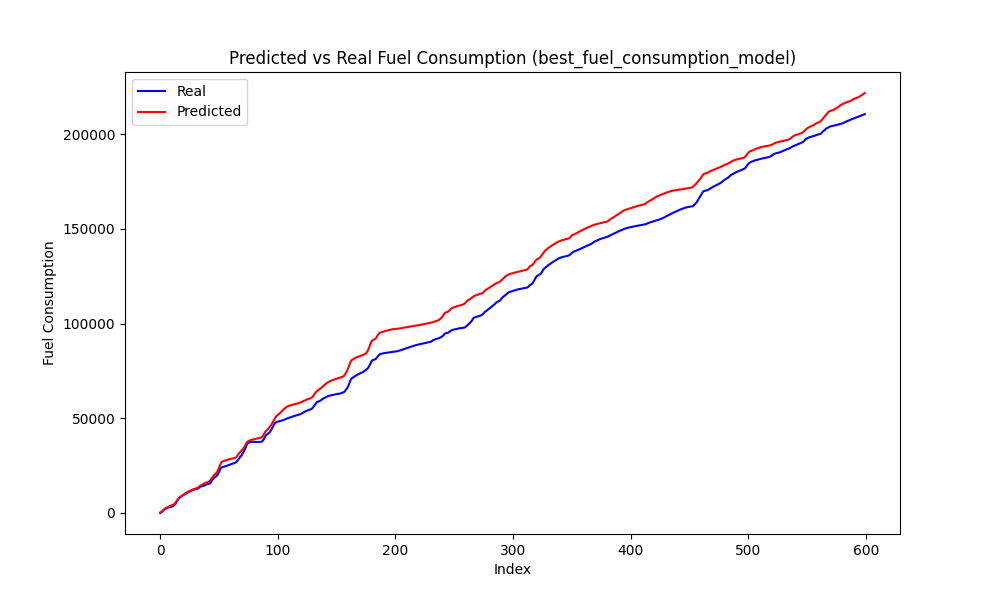

Data behind this chart, as committed beside it:
Speed, Actual, Predicted, Predicted_Diff, Actual_Diff
23, 374.0, 601.8, 344.3, 374.0
24, 908.6, 1116, 514.2, 534.6
25, 1437, 1760, 643.7, 528.4
27, 2033, 2303, 543.6, 595.9
27, 2351, 2652, 348.2, 317.8
27, 2700, 2978, 326.5, 349.4
27, 2884, 3309, 331, 184.2
27, 3104, 3624, 315, 219.6
27, 3259, 3889, 265.1, 155.4
26, 3475, 4109, 219.7, 215.5
26, 3751, 4356, 247, 276.1
26, 4228, 4739, 383.4, 477.6
27, 4951, 5436, 696.5, 722.8
29, 6139, 6367, 931.1, 1188
31, 7000, 7258, 891.7, 861.1
32, 7854, 7921, 663, 854.4
33, 8343, 8414, 492.7, 488.4
33, 8849, 8858, 444.1, 506.0
33, 9215, 9297, 438.8, 366.0
33, 9605, 9745, 447.5, 390.4
33, 9977, 10192, 447.8, 372.2
33, 10385, 10620, 427.6, 408.1
32, 10656, 10993, 372.9, 270.8
32, 11007, 11322, 329.5, 350.6
31, 11325, 11613, 291, 318.2
30, 11646, 11919, 305.4, 320.8
30, 11909, 12233, 314, 263.1
29, 12202, 12479, 246.1, 293.6
27, 12465, 12686, 206.8, 262.2
23, 12644, 12863, 177.6, 179.8
23, 12758, 13061, 197.6, 113.7
22, 12926, 13348, 286.8, 168.0
23, 13355, 13856, 508.6, 428.6
24, 13912, 14391, 534.8, 556.8
24, 14036, 14716, 325.2, 124.8
24, 14178, 15006, 290.2, 142.2
23, 14341, 15328, 321.3, 162.4
24, 14702, 15723, 394.9, 360.8
24, 15027, 16038, 315.7, 325.4
24, 15179, 16268, 229.7, 152.1
22, 15331, 16482, 213.6, 152.2
22, 15580, 16866, 384, 248.6
24, 16222, 17641, 774.9, 642.6
26, 17193, 18553, 912, 970.6
28, 18058, 19424, 870.9, 864.4
30, 18689, 20176, 752.9, 631.2
31, 19088, 20705, 528.7, 399.8
32, 19660, 21348, 642.5, 571.2
33, 20458, 22361, 1014, 797.8
36, 21768, 23890, 1529, 1311
38, 22966, 25483, 1593, 1198
40, 24047, 26755, 1272, 1082
40, 24216, 27172, 416.4, 168.7
40, 24418, 27434, 262.7, 202.2
39, 24554, 27644, 210.1, 136.0
39, 24782, 27863, 218.3, 227.1
39, 25023, 28079, 216, 241.4
38, 25284, 28268, 189.7, 261.6
38, 25499, 28441, 172.8, 214.2
36, 25728, 28601, 160.1, 229.5
... 539 more rows
